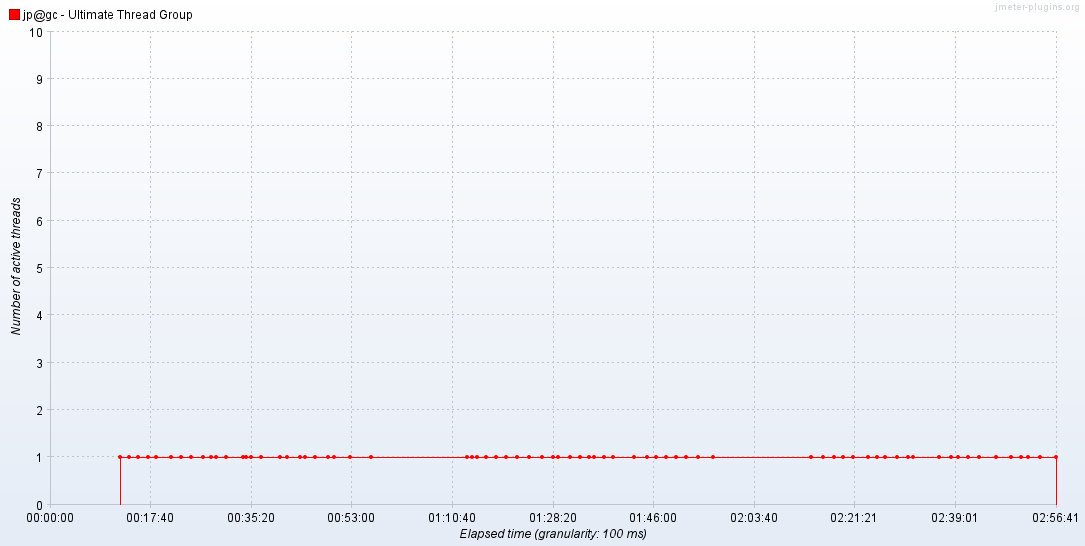

The data file committed next to this chart (first rows):
Elapsed time; jp@gc - Ultimate Thread Group
00:50:06,100; 1.0
00:51:41,700; 1.0
00:53:15,800; 1.0
00:54:56,300; 1.0
00:56:27,700; 1.0
00:59:00,300; 1.0
01:00:49,600; 1.0
01:02:35,600; 1.0
01:04:44,100; 1.0
01:06:09,0; 1.0
01:06:54,200; 1.0
01:08:41,200; 1.0
01:11:37,700; 1.0
01:12:17,700; 1.0
01:13:02,800; 1.0
01:14:46,200; 1.0
01:18:07,100; 1.0
01:19:27,400; 1.0
01:21:46,200; 1.0
01:22:38,100; 1.0
01:24:16,800; 1.0
01:26:33,200; 1.0
01:27:45,200; 1.0
01:30:27,500; 1.0
01:34:13,0; 1.0
01:50:57,600; 1.0
01:51:53,700; 1.0
01:52:50,100; 1.0
01:54:23,0; 1.0
01:56:07,0; 1.0
01:57:55,300; 1.0
01:59:49,500; 1.0
02:01:55,500; 1.0
02:04:15,100; 1.0
02:06:05,500; 1.0
02:07:00,0; 1.0
02:09:10,200; 1.0
02:10:56,900; 1.0
02:12:28,900; 1.0
02:13:19,900; 1.0
02:15:09,500; 1.0
02:16:35,300; 1.0
02:20:25,300; 1.0
02:22:40,400; 1.0
02:24:16,0; 1.0
02:25:57,300; 1.0
02:27:46,800; 1.0
02:29:32,300; 1.0
02:31:37,500; 1.0
02:34:19,200; 1.0
02:51:28,600; 1.0
02:53:28,800; 1.0
02:55:31,0; 1.0
02:57:08,400; 1.0
02:58:54,200; 1.0
03:01:23,800; 1.0
03:03:04,400; 1.0
03:04:22,600; 1.0
03:06:32,0; 1.0
03:08:27,0; 1.0
... 12 more rows
